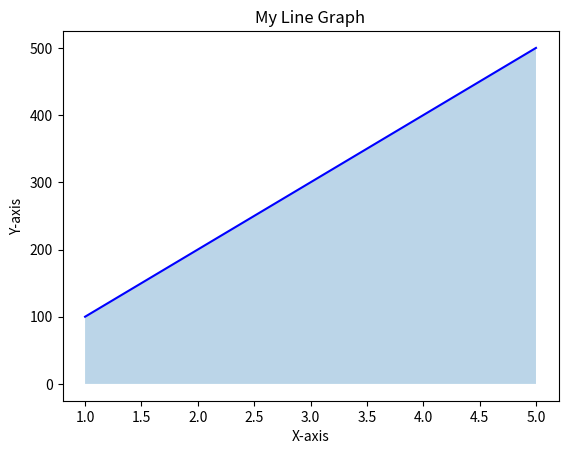

Generate this figure with matplotlib:
import matplotlib.pyplot as plt
import numpy as np

x = [1, 2, 3, 4, 5]
y = [100, 200, 300, 400, 500]

plt.plot(x, y, linestyle='-', color='blue')
plt.fill_between(x, 0, y, alpha=.3)
plt.title('My Line Graph')
plt.xlabel('X-axis')
plt.ylabel('Y-axis')

plt.show()